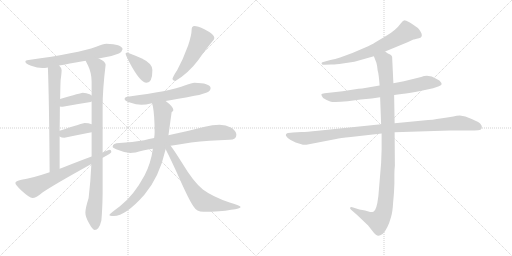
t = 0.00 s
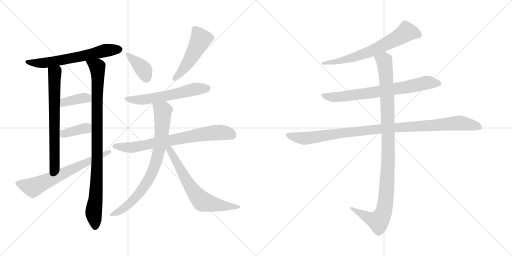
t = 2.56 s
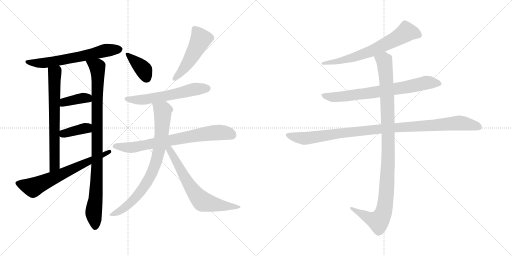
t = 5.11 s
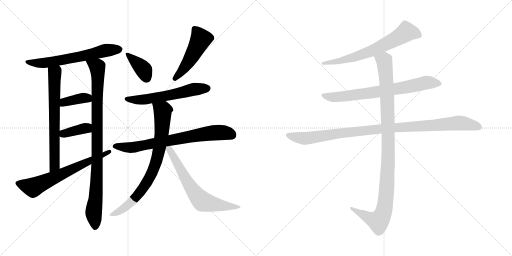
t = 7.67 s
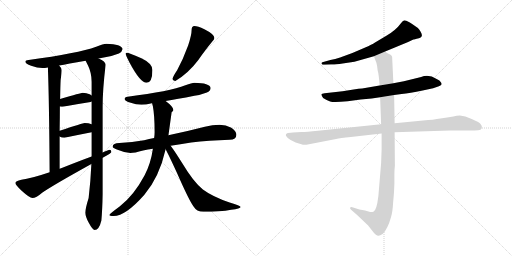
t = 10.22 s
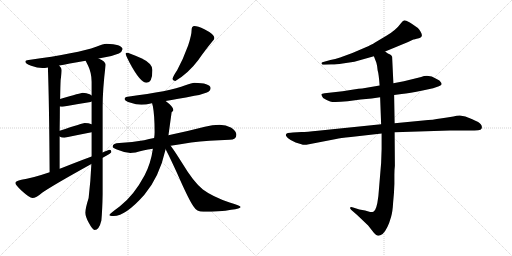
t = 12.78 s

The animated SVG that drew these frames (rendered in a browser with its animation timeline set to each time). Animation: 16 CSS @keyframes rules; one cycle of 12.78 s.

<svg version="1.1" viewBox="0 0 2048 1024" xmlns="http://www.w3.org/2000/svg">
  <g stroke="lightgray" stroke-dasharray="1,1" stroke-width="1" transform="scale(4, 4)">
    <line x1="0" y1="0" x2="256" y2="256"></line>
    <line x1="256" y1="0" x2="0" y2="256"></line>
    <line x1="128" y1="0" x2="128" y2="256"></line>
    <line x1="0" y1="128" x2="256" y2="128"></line>
    <line x1="256" y1="0" x2="512" y2="256"></line>
    <line x1="512" y1="0" x2="256" y2="256"></line>
    <line x1="384" y1="0" x2="384" y2="256"></line>
    <line x1="256" y1="128" x2="512" y2="128"></line>
  </g>
<g transform="scale(1, -1) translate(0, -850)">
   <style type="text/css">
    @keyframes keyframes0 {
      from {
       stroke: black;
       stroke-dashoffset: 633;
       stroke-width: 128;
       }
       67% {
       animation-timing-function: step-end;
       stroke: black;
       stroke-dashoffset: 0;
       stroke-width: 128;
       }
       to {
       stroke: black;
       stroke-width: 1024;
       }
       }
       #make-me-a-hanzi-animation-0 {
         animation: keyframes0 0.765137s both;
         animation-delay: 0.000000s;
         animation-timing-function: linear;
       }
    @keyframes keyframes1 {
      from {
       stroke: black;
       stroke-dashoffset: 674;
       stroke-width: 128;
       }
       69% {
       animation-timing-function: step-end;
       stroke: black;
       stroke-dashoffset: 0;
       stroke-width: 128;
       }
       to {
       stroke: black;
       stroke-width: 1024;
       }
       }
       #make-me-a-hanzi-animation-1 {
         animation: keyframes1 0.798503s both;
         animation-delay: 0.765137s;
         animation-timing-function: linear;
       }
    @keyframes keyframes2 {
      from {
       stroke: black;
       stroke-dashoffset: 941;
       stroke-width: 128;
       }
       75% {
       animation-timing-function: step-end;
       stroke: black;
       stroke-dashoffset: 0;
       stroke-width: 128;
       }
       to {
       stroke: black;
       stroke-width: 1024;
       }
       }
       #make-me-a-hanzi-animation-2 {
         animation: keyframes2 1.015788s both;
         animation-delay: 1.563640s;
         animation-timing-function: linear;
       }
    @keyframes keyframes3 {
      from {
       stroke: black;
       stroke-dashoffset: 381;
       stroke-width: 128;
       }
       55% {
       animation-timing-function: step-end;
       stroke: black;
       stroke-dashoffset: 0;
       stroke-width: 128;
       }
       to {
       stroke: black;
       stroke-width: 1024;
       }
       }
       #make-me-a-hanzi-animation-3 {
         animation: keyframes3 0.560059s both;
         animation-delay: 2.579428s;
         animation-timing-function: linear;
       }
    @keyframes keyframes4 {
      from {
       stroke: black;
       stroke-dashoffset: 377;
       stroke-width: 128;
       }
       55% {
       animation-timing-function: step-end;
       stroke: black;
       stroke-dashoffset: 0;
       stroke-width: 128;
       }
       to {
       stroke: black;
       stroke-width: 1024;
       }
       }
       #make-me-a-hanzi-animation-4 {
         animation: keyframes4 0.556803s both;
         animation-delay: 3.139487s;
         animation-timing-function: linear;
       }
    @keyframes keyframes5 {
      from {
       stroke: black;
       stroke-dashoffset: 659;
       stroke-width: 128;
       }
       68% {
       animation-timing-function: step-end;
       stroke: black;
       stroke-dashoffset: 0;
       stroke-width: 128;
       }
       to {
       stroke: black;
       stroke-width: 1024;
       }
       }
       #make-me-a-hanzi-animation-5 {
         animation: keyframes5 0.786296s both;
         animation-delay: 3.696290s;
         animation-timing-function: linear;
       }
    @keyframes keyframes6 {
      from {
       stroke: black;
       stroke-dashoffset: 382;
       stroke-width: 128;
       }
       55% {
       animation-timing-function: step-end;
       stroke: black;
       stroke-dashoffset: 0;
       stroke-width: 128;
       }
       to {
       stroke: black;
       stroke-width: 1024;
       }
       }
       #make-me-a-hanzi-animation-6 {
         animation: keyframes6 0.560872s both;
         animation-delay: 4.482586s;
         animation-timing-function: linear;
       }
    @keyframes keyframes7 {
      from {
       stroke: black;
       stroke-dashoffset: 492;
       stroke-width: 128;
       }
       62% {
       animation-timing-function: step-end;
       stroke: black;
       stroke-dashoffset: 0;
       stroke-width: 128;
       }
       to {
       stroke: black;
       stroke-width: 1024;
       }
       }
       #make-me-a-hanzi-animation-7 {
         animation: keyframes7 0.650391s both;
         animation-delay: 5.043458s;
         animation-timing-function: linear;
       }
    @keyframes keyframes8 {
      from {
       stroke: black;
       stroke-dashoffset: 584;
       stroke-width: 128;
       }
       66% {
       animation-timing-function: step-end;
       stroke: black;
       stroke-dashoffset: 0;
       stroke-width: 128;
       }
       to {
       stroke: black;
       stroke-width: 1024;
       }
       }
       #make-me-a-hanzi-animation-8 {
         animation: keyframes8 0.725260s both;
         animation-delay: 5.693849s;
         animation-timing-function: linear;
       }
    @keyframes keyframes9 {
      from {
       stroke: black;
       stroke-dashoffset: 733;
       stroke-width: 128;
       }
       70% {
       animation-timing-function: step-end;
       stroke: black;
       stroke-dashoffset: 0;
       stroke-width: 128;
       }
       to {
       stroke: black;
       stroke-width: 1024;
       }
       }
       #make-me-a-hanzi-animation-9 {
         animation: keyframes9 0.846517s both;
         animation-delay: 6.419109s;
         animation-timing-function: linear;
       }
    @keyframes keyframes10 {
      from {
       stroke: black;
       stroke-dashoffset: 796;
       stroke-width: 128;
       }
       72% {
       animation-timing-function: step-end;
       stroke: black;
       stroke-dashoffset: 0;
       stroke-width: 128;
       }
       to {
       stroke: black;
       stroke-width: 1024;
       }
       }
       #make-me-a-hanzi-animation-10 {
         animation: keyframes10 0.897786s both;
         animation-delay: 7.265626s;
         animation-timing-function: linear;
       }
    @keyframes keyframes11 {
      from {
       stroke: black;
       stroke-dashoffset: 661;
       stroke-width: 128;
       }
       68% {
       animation-timing-function: step-end;
       stroke: black;
       stroke-dashoffset: 0;
       stroke-width: 128;
       }
       to {
       stroke: black;
       stroke-width: 1024;
       }
       }
       #make-me-a-hanzi-animation-11 {
         animation: keyframes11 0.787923s both;
         animation-delay: 8.163412s;
         animation-timing-function: linear;
       }
    @keyframes keyframes12 {
      from {
       stroke: black;
       stroke-dashoffset: 664;
       stroke-width: 128;
       }
       68% {
       animation-timing-function: step-end;
       stroke: black;
       stroke-dashoffset: 0;
       stroke-width: 128;
       }
       to {
       stroke: black;
       stroke-width: 1024;
       }
       }
       #make-me-a-hanzi-animation-12 {
         animation: keyframes12 0.790365s both;
         animation-delay: 8.951335s;
         animation-timing-function: linear;
       }
    @keyframes keyframes13 {
      from {
       stroke: black;
       stroke-dashoffset: 728;
       stroke-width: 128;
       }
       70% {
       animation-timing-function: step-end;
       stroke: black;
       stroke-dashoffset: 0;
       stroke-width: 128;
       }
       to {
       stroke: black;
       stroke-width: 1024;
       }
       }
       #make-me-a-hanzi-animation-13 {
         animation: keyframes13 0.842448s both;
         animation-delay: 9.741700s;
         animation-timing-function: linear;
       }
    @keyframes keyframes14 {
      from {
       stroke: black;
       stroke-dashoffset: 1021;
       stroke-width: 128;
       }
       77% {
       animation-timing-function: step-end;
       stroke: black;
       stroke-dashoffset: 0;
       stroke-width: 128;
       }
       to {
       stroke: black;
       stroke-width: 1024;
       }
       }
       #make-me-a-hanzi-animation-14 {
         animation: keyframes14 1.080892s both;
         animation-delay: 10.584148s;
         animation-timing-function: linear;
       }
    @keyframes keyframes15 {
      from {
       stroke: black;
       stroke-dashoffset: 1060;
       stroke-width: 128;
       }
       78% {
       animation-timing-function: step-end;
       stroke: black;
       stroke-dashoffset: 0;
       stroke-width: 128;
       }
       to {
       stroke: black;
       stroke-width: 1024;
       }
       }
       #make-me-a-hanzi-animation-15 {
         animation: keyframes15 1.112630s both;
         animation-delay: 11.665040s;
         animation-timing-function: linear;
       }
</style>
<path d="M 425.5 675.0 Q 413.5 675.0 384.5 663.0 Q 312.5 637.0 114.5 610.0 Q 101.5 609.0 101.5 603.0 Q 101.5 595.0 124.5 587.0 Q 149.5 578.0 169.5 578.0 Q 178.5 578.0 191.5 580.0 L 236.5 588.0 Q 269.5 594.0 342.5 607.0 L 394.5 616.0 Q 409.5 619.0 425.5 622.0 Q 449.5 626.0 475.5 636.0 Q 488.5 643.0 490.5 654.0 Q 486.5 673.0 425.5 675.0 Z" fill="lightgray"></path> 
<path d="M 191.5 580.0 Q 196.5 456.0 198.5 161.0 C 198.5 131.0 238.5 145.0 238.5 175.0 L 238.5 304.0 L 238.5 327.0 Q 239.5 382.0 239.5 424.0 L 240.5 454.0 Q 241.5 511.0 242.5 529.0 Q 246.5 559.0 246.5 570.0 Q 246.5 578.0 236.5 588.0 C 218.5 612.0 190.5 610.0 191.5 580.0 Z" fill="lightgray"></path> 
<path d="M 365.5 194.0 Q 362.5 125.0 354.5 58.0 Q 341.5 17.0 341.5 -1.0 Q 341.5 -16.0 354.5 -40.0 Q 370.5 -70.0 378.5 -70.0 Q 396.5 -70.0 405.5 -32.0 Q 409.5 12.0 410.5 73.0 L 410.5 219.0 L 410.5 240.0 L 410.5 423.0 Q 410.5 492.0 422.5 591.0 Q 422.5 604.0 394.5 616.0 C 368.5 631.0 329.5 634.0 342.5 607.0 Q 345.5 601.0 352.5 587.0 Q 366.5 558.0 366.5 523.0 L 366.5 468.0 L 366.5 444.0 L 366.5 353.0 L 366.5 321.0 L 366.5 224.0 L 365.5 194.0 Z" fill="lightgray"></path> 
<path d="M 366.5 468.0 Q 365.5 470.0 358.5 473.0 Q 346.5 479.0 330.5 479.0 Q 325.5 479.0 240.5 454.0 C 211.5 446.0 209.5 428.0 239.5 424.0 Q 244.5 423.0 250.5 423.0 Q 304.5 433.0 362.5 442.0 L 366.5 444.0 C 385.5 453.0 385.5 453.0 366.5 468.0 Z" fill="lightgray"></path> 
<path d="M 366.5 353.0 Q 354.5 358.0 338.5 358.0 Q 333.5 358.0 238.5 327.0 C 212.5 319.0 212.5 319.0 238.5 304.0 Q 245.5 299.0 257.5 299.0 Q 309.5 310.0 366.5 321.0 C 395.5 327.0 394.5 343.0 366.5 353.0 Z" fill="lightgray"></path> 
<path d="M 198.5 161.0 Q 124.5 136.0 85.5 131.0 Q 61.5 126.0 61.5 118.0 Q 61.5 111.0 85.5 88.0 Q 118.5 58.0 129.5 58.0 Q 144.5 58.0 168.5 79.0 Q 213.5 110.0 365.5 194.0 L 410.5 219.0 L 412.5 220.0 Q 445.5 237.0 445.5 242.0 Q 445.5 251.0 437.5 251.0 Q 435.5 251.0 410.5 240.0 L 366.5 224.0 Q 322.5 208.0 249.5 179.0 Q 244.5 177.0 238.5 175.0 L 198.5 161.0 Z" fill="lightgray"></path> 
<path d="M 506.5 639.0 Q 502.5 639.0 502.5 635.0 Q 502.5 630.0 517.5 601.0 Q 560.5 519.0 586.5 519.0 Q 609.5 519.0 609.5 570.0 Q 609.5 596.0 567.5 616.0 Q 516.5 639.0 506.5 639.0 Z" fill="lightgray"></path> 
<path d="M 777.5 746.0 Q 772.5 746.0 768.5 741.0 Q 766.5 737.0 766.5 731.0 Q 766.5 710.0 752.5 668.0 Q 732.5 613.0 708.5 569.0 Q 693.5 547.0 689.5 534.0 Q 693.5 526.0 701.5 526.0 Q 753.5 557.0 792.5 609.0 Q 822.5 652.0 847.5 682.0 Q 857.5 692.0 857.5 698.0 Q 857.5 713.0 817.5 733.0 Q 790.5 746.0 777.5 746.0 Z" fill="lightgray"></path> 
<path d="M 777.5 519.0 Q 767.5 519.0 741.5 509.0 Q 680.5 485.0 510.5 463.0 Q 498.5 462.0 498.5 454.0 Q 498.5 447.0 519.5 440.0 Q 545.5 431.0 565.5 431.0 Q 581.5 431.0 607.5 437.0 L 608.5 437.0 L 662.5 446.0 Q 706.5 453.0 777.5 467.0 Q 801.5 470.0 827.5 480.0 Q 841.5 486.0 842.5 498.0 Q 839.5 518.0 777.5 519.0 Z" fill="lightgray"></path> 
<path d="M 616.5 298.0 Q 596.5 294.0 576.5 289.0 Q 529.5 281.0 477.5 278.0 Q 451.5 278.0 450.5 263.0 Q 451.5 258.0 467.5 252.0 Q 495.5 240.0 521.5 238.0 Q 537.5 238.0 572.5 248.0 Q 591.5 252.0 611.5 255.0 L 682.5 267.0 Q 719.5 273.0 764.5 280.0 Q 834.5 288.0 918.5 291.0 Q 945.5 291.0 945.5 311.0 Q 945.5 326.0 925.5 339.0 Q 903.5 351.0 878.5 351.0 Q 849.5 351.0 819.5 343.0 Q 741.5 323.0 673.5 309.0 L 616.5 298.0 Z" fill="lightgray"></path> 
<path d="M 608.5 437.0 Q 609.5 432.0 611.5 425.0 Q 618.5 387.0 618.5 322.0 Q 618.5 310.0 616.5 298.0 L 611.5 255.0 Q 603.5 197.0 578.5 149.0 Q 535.5 68.0 478.5 24.0 Q 437.5 -6.0 437.5 -10.0 Q 437.5 -14.0 454.5 -14.0 Q 502.5 -14.0 577.5 71.0 Q 637.5 142.0 662.5 253.0 L 673.5 309.0 Q 674.5 312.0 674.5 314.0 Q 684.5 386.0 686.5 401.0 Q 693.5 407.0 693.5 410.0 Q 693.5 423.0 662.5 446.0 C 639.5 465.0 601.5 466.0 608.5 437.0 Z" fill="lightgray"></path> 
<path d="M 662.5 253.0 Q 673.5 233.0 708.5 157.0 Q 755.5 50.0 773.5 25.0 Q 786.5 3.0 813.5 3.0 Q 881.5 3.0 924.5 11.0 Q 962.5 15.0 962.5 22.0 Q 962.5 27.0 918.5 40.0 Q 850.5 63.0 811.5 92.0 Q 775.5 120.0 728.5 198.0 Q 698.5 246.0 682.5 267.0 C 664.5 291.0 648.5 280.0 662.5 253.0 Z" fill="lightgray"></path> 
<path d="M 1540.5 644.5 L 1632.5 682.5 L 1653.5 692.5 Q 1655.5 692.5 1675.5 697.5 Q 1695.5 702.5 1682.5 723.5 Q 1676.5 733.5 1671.5 738.5 L 1648.5 754.5 Q 1628.5 767.5 1620.5 768.5 Q 1612.5 769.5 1604.5 758.5 Q 1583.5 729.5 1545.5 707.5 L 1498.5 679.5 Q 1489.5 673.5 1458.5 659.5 L 1409.5 638.5 L 1360.5 620.5 Q 1340.5 613.5 1321.5 610.5 L 1289.5 601.5 Q 1284.5 598.5 1286.5 596.5 Q 1286.5 589.5 1298.5 591.5 L 1324.5 592.5 Q 1337.5 591.5 1370.5 596.5 L 1417.5 603.5 L 1495.5 625.5 L 1540.5 644.5 Z" fill="lightgray"></path> 
<path d="M 1576.5 470.5 L 1606.5 474.5 Q 1638.5 477.5 1690.5 488.5 L 1732.5 497.5 L 1755.5 505.5 Q 1765.5 510.5 1766.5 513.5 Q 1766.5 518.5 1762.5 522.5 Q 1760.5 528.5 1746.5 534.5 Q 1715.5 554.5 1684.5 542.5 L 1615.5 525.5 L 1573.5 517.5 L 1518.5 508.5 L 1448.5 496.5 Q 1436.5 496.5 1414.5 492.5 L 1370.5 485.5 L 1298.5 477.5 Q 1286.5 476.5 1285.5 473.5 Q 1284.5 469.5 1292.5 458.5 Q 1306.5 449.5 1320.5 444.5 Q 1334.5 439.5 1390.5 445.5 L 1442.5 452.5 L 1486.5 456.5 L 1520.5 461.5 L 1576.5 470.5 Z" fill="lightgray"></path> 
<path d="M 1205.5 322.5 L 1171.5 320.5 Q 1164.5 320.5 1151.5 318.5 Q 1140.5 315.5 1144.5 306.5 Q 1149.5 297.5 1162.5 290.5 L 1182.5 280.5 L 1205.5 273.5 Q 1213.5 269.5 1225.5 271.5 L 1344.5 294.5 Q 1359.5 298.5 1403.5 302.5 L 1526.5 316.5 L 1578.5 321.5 L 1799.5 328.5 L 1876.5 328.5 Q 1901.5 328.5 1912.5 329.5 Q 1924.5 330.5 1926.5 336.5 Q 1931.5 350.5 1912.5 362.5 Q 1886.5 375.5 1861.5 384.5 L 1839.5 388.5 Q 1826.5 388.5 1813.5 384.5 Q 1789.5 381.5 1761.5 376.5 Q 1734.5 371.5 1692.5 368.5 L 1578.5 357.5 L 1524.5 353.5 L 1271.5 327.5 Q 1226.5 322.5 1205.5 322.5 Z" fill="lightgray"></path> 
<path d="M 1526.5 316.5 L 1526.5 254.5 L 1524.5 198.5 L 1513.5 66.5 Q 1506.5 7.5 1493.5 3.5 Q 1487.5 1.5 1480.5 2.5 L 1460.5 8.5 L 1437.5 12.5 L 1412.5 20.5 Q 1403.5 23.5 1400.5 20.5 Q 1398.5 16.5 1405.5 10.5 L 1428.5 -9.5 L 1472.5 -51.5 L 1494.5 -79.5 Q 1506.5 -92.5 1512.5 -92.5 Q 1518.5 -93.5 1530.5 -85.5 Q 1550.5 -66.5 1564.5 -16.5 Q 1570.5 4.5 1572.5 40.5 Q 1576.5 77.5 1577.5 114.5 L 1577.5 150.5 Q 1577.5 171.5 1579.5 187.5 L 1578.5 321.5 L 1578.5 357.5 L 1576.5 470.5 L 1573.5 517.5 L 1568.5 623.5 Q 1566.5 629.5 1560.5 632.5 L 1551.5 636.5 L 1540.5 644.5 C 1514.5 659.5 1484.5 653.5 1495.5 625.5 L 1505.5 599.5 Q 1509.5 585.5 1510.5 569.5 Q 1515.5 552.5 1518.5 508.5 L 1520.5 461.5 L 1524.5 353.5 L 1526.5 316.5 Z" fill="lightgray"></path> 
      <clipPath id="make-me-a-hanzi-clip-0">
      <path d="M 425.5 675.0 Q 413.5 675.0 384.5 663.0 Q 312.5 637.0 114.5 610.0 Q 101.5 609.0 101.5 603.0 Q 101.5 595.0 124.5 587.0 Q 149.5 578.0 169.5 578.0 Q 178.5 578.0 191.5 580.0 L 236.5 588.0 Q 269.5 594.0 342.5 607.0 L 394.5 616.0 Q 409.5 619.0 425.5 622.0 Q 449.5 626.0 475.5 636.0 Q 488.5 643.0 490.5 654.0 Q 486.5 673.0 425.5 675.0 Z" fill="lightgray"></path>
      </clipPath>
      <path clip-path="url(#make-me-a-hanzi-clip-0)" d="M 109.5 603.0 L 136.5 597.0 L 183.5 599.0 L 329.5 624.0 L 434.5 651.0 L 480.5 653.0 " fill="none" id="make-me-a-hanzi-animation-0" stroke-dasharray="505 1010" stroke-linecap="round"></path>

      <clipPath id="make-me-a-hanzi-clip-1">
      <path d="M 191.5 580.0 Q 196.5 456.0 198.5 161.0 C 198.5 131.0 238.5 145.0 238.5 175.0 L 238.5 304.0 L 238.5 327.0 Q 239.5 382.0 239.5 424.0 L 240.5 454.0 Q 241.5 511.0 242.5 529.0 Q 246.5 559.0 246.5 570.0 Q 246.5 578.0 236.5 588.0 C 218.5 612.0 190.5 610.0 191.5 580.0 Z" fill="lightgray"></path>
      </clipPath>
      <path clip-path="url(#make-me-a-hanzi-clip-1)" d="M 200.5 576.0 L 219.5 556.0 L 218.5 197.0 L 213.5 181.0 L 202.5 172.0 " fill="none" id="make-me-a-hanzi-animation-1" stroke-dasharray="546 1092" stroke-linecap="round"></path>

      <clipPath id="make-me-a-hanzi-clip-2">
      <path d="M 365.5 194.0 Q 362.5 125.0 354.5 58.0 Q 341.5 17.0 341.5 -1.0 Q 341.5 -16.0 354.5 -40.0 Q 370.5 -70.0 378.5 -70.0 Q 396.5 -70.0 405.5 -32.0 Q 409.5 12.0 410.5 73.0 L 410.5 219.0 L 410.5 240.0 L 410.5 423.0 Q 410.5 492.0 422.5 591.0 Q 422.5 604.0 394.5 616.0 C 368.5 631.0 329.5 634.0 342.5 607.0 Q 345.5 601.0 352.5 587.0 Q 366.5 558.0 366.5 523.0 L 366.5 468.0 L 366.5 444.0 L 366.5 353.0 L 366.5 321.0 L 366.5 224.0 L 365.5 194.0 Z" fill="lightgray"></path>
      </clipPath>
      <path clip-path="url(#make-me-a-hanzi-clip-2)" d="M 349.5 605.0 L 379.5 588.0 L 390.5 568.0 L 388.5 183.0 L 382.5 49.0 L 374.5 -2.0 L 380.5 -59.0 " fill="none" id="make-me-a-hanzi-animation-2" stroke-dasharray="813 1626" stroke-linecap="round"></path>

      <clipPath id="make-me-a-hanzi-clip-3">
      <path d="M 366.5 468.0 Q 365.5 470.0 358.5 473.0 Q 346.5 479.0 330.5 479.0 Q 325.5 479.0 240.5 454.0 C 211.5 446.0 209.5 428.0 239.5 424.0 Q 244.5 423.0 250.5 423.0 Q 304.5 433.0 362.5 442.0 L 366.5 444.0 C 385.5 453.0 385.5 453.0 366.5 468.0 Z" fill="lightgray"></path>
      </clipPath>
      <path clip-path="url(#make-me-a-hanzi-clip-3)" d="M 245.5 431.0 L 258.5 444.0 L 317.5 456.0 L 346.5 459.0 L 361.5 450.0 " fill="none" id="make-me-a-hanzi-animation-3" stroke-dasharray="253 506" stroke-linecap="round"></path>

      <clipPath id="make-me-a-hanzi-clip-4">
      <path d="M 366.5 353.0 Q 354.5 358.0 338.5 358.0 Q 333.5 358.0 238.5 327.0 C 212.5 319.0 212.5 319.0 238.5 304.0 Q 245.5 299.0 257.5 299.0 Q 309.5 310.0 366.5 321.0 C 395.5 327.0 394.5 343.0 366.5 353.0 Z" fill="lightgray"></path>
      </clipPath>
      <path clip-path="url(#make-me-a-hanzi-clip-4)" d="M 246.5 310.0 L 257.5 318.0 L 344.5 338.0 L 357.5 326.0 " fill="none" id="make-me-a-hanzi-animation-4" stroke-dasharray="249 498" stroke-linecap="round"></path>

      <clipPath id="make-me-a-hanzi-clip-5">
      <path d="M 198.5 161.0 Q 124.5 136.0 85.5 131.0 Q 61.5 126.0 61.5 118.0 Q 61.5 111.0 85.5 88.0 Q 118.5 58.0 129.5 58.0 Q 144.5 58.0 168.5 79.0 Q 213.5 110.0 365.5 194.0 L 410.5 219.0 L 412.5 220.0 Q 445.5 237.0 445.5 242.0 Q 445.5 251.0 437.5 251.0 Q 435.5 251.0 410.5 240.0 L 366.5 224.0 Q 322.5 208.0 249.5 179.0 Q 244.5 177.0 238.5 175.0 L 198.5 161.0 Z" fill="lightgray"></path>
      </clipPath>
      <path clip-path="url(#make-me-a-hanzi-clip-5)" d="M 69.5 118.0 L 135.5 102.0 L 438.5 244.0 " fill="none" id="make-me-a-hanzi-animation-5" stroke-dasharray="531 1062" stroke-linecap="round"></path>

      <clipPath id="make-me-a-hanzi-clip-6">
      <path d="M 506.5 639.0 Q 502.5 639.0 502.5 635.0 Q 502.5 630.0 517.5 601.0 Q 560.5 519.0 586.5 519.0 Q 609.5 519.0 609.5 570.0 Q 609.5 596.0 567.5 616.0 Q 516.5 639.0 506.5 639.0 Z" fill="lightgray"></path>
      </clipPath>
      <path clip-path="url(#make-me-a-hanzi-clip-6)" d="M 508.5 633.0 L 571.5 575.0 L 586.5 537.0 " fill="none" id="make-me-a-hanzi-animation-6" stroke-dasharray="254 508" stroke-linecap="round"></path>

      <clipPath id="make-me-a-hanzi-clip-7">
      <path d="M 777.5 746.0 Q 772.5 746.0 768.5 741.0 Q 766.5 737.0 766.5 731.0 Q 766.5 710.0 752.5 668.0 Q 732.5 613.0 708.5 569.0 Q 693.5 547.0 689.5 534.0 Q 693.5 526.0 701.5 526.0 Q 753.5 557.0 792.5 609.0 Q 822.5 652.0 847.5 682.0 Q 857.5 692.0 857.5 698.0 Q 857.5 713.0 817.5 733.0 Q 790.5 746.0 777.5 746.0 Z" fill="lightgray"></path>
      </clipPath>
      <path clip-path="url(#make-me-a-hanzi-clip-7)" d="M 778.5 734.0 L 802.5 691.0 L 749.5 595.0 L 699.5 536.0 " fill="none" id="make-me-a-hanzi-animation-7" stroke-dasharray="364 728" stroke-linecap="round"></path>

      <clipPath id="make-me-a-hanzi-clip-8">
      <path d="M 777.5 519.0 Q 767.5 519.0 741.5 509.0 Q 680.5 485.0 510.5 463.0 Q 498.5 462.0 498.5 454.0 Q 498.5 447.0 519.5 440.0 Q 545.5 431.0 565.5 431.0 Q 581.5 431.0 607.5 437.0 L 608.5 437.0 L 662.5 446.0 Q 706.5 453.0 777.5 467.0 Q 801.5 470.0 827.5 480.0 Q 841.5 486.0 842.5 498.0 Q 839.5 518.0 777.5 519.0 Z" fill="lightgray"></path>
      </clipPath>
      <path clip-path="url(#make-me-a-hanzi-clip-8)" d="M 507.5 455.0 L 531.5 450.0 L 581.5 452.0 L 769.5 492.0 L 830.5 497.0 " fill="none" id="make-me-a-hanzi-animation-8" stroke-dasharray="456 912" stroke-linecap="round"></path>

      <clipPath id="make-me-a-hanzi-clip-9">
      <path d="M 616.5 298.0 Q 596.5 294.0 576.5 289.0 Q 529.5 281.0 477.5 278.0 Q 451.5 278.0 450.5 263.0 Q 451.5 258.0 467.5 252.0 Q 495.5 240.0 521.5 238.0 Q 537.5 238.0 572.5 248.0 Q 591.5 252.0 611.5 255.0 L 682.5 267.0 Q 719.5 273.0 764.5 280.0 Q 834.5 288.0 918.5 291.0 Q 945.5 291.0 945.5 311.0 Q 945.5 326.0 925.5 339.0 Q 903.5 351.0 878.5 351.0 Q 849.5 351.0 819.5 343.0 Q 741.5 323.0 673.5 309.0 L 616.5 298.0 Z" fill="lightgray"></path>
      </clipPath>
      <path clip-path="url(#make-me-a-hanzi-clip-9)" d="M 458.5 266.0 L 524.5 260.0 L 859.5 319.0 L 899.5 319.0 L 928.5 310.0 " fill="none" id="make-me-a-hanzi-animation-9" stroke-dasharray="605 1210" stroke-linecap="round"></path>

      <clipPath id="make-me-a-hanzi-clip-10">
      <path d="M 608.5 437.0 Q 609.5 432.0 611.5 425.0 Q 618.5 387.0 618.5 322.0 Q 618.5 310.0 616.5 298.0 L 611.5 255.0 Q 603.5 197.0 578.5 149.0 Q 535.5 68.0 478.5 24.0 Q 437.5 -6.0 437.5 -10.0 Q 437.5 -14.0 454.5 -14.0 Q 502.5 -14.0 577.5 71.0 Q 637.5 142.0 662.5 253.0 L 673.5 309.0 Q 674.5 312.0 674.5 314.0 Q 684.5 386.0 686.5 401.0 Q 693.5 407.0 693.5 410.0 Q 693.5 423.0 662.5 446.0 C 639.5 465.0 601.5 466.0 608.5 437.0 Z" fill="lightgray"></path>
      </clipPath>
      <path clip-path="url(#make-me-a-hanzi-clip-10)" d="M 616.5 433.0 L 650.5 407.0 L 645.5 307.0 L 620.5 189.0 L 582.5 111.0 L 543.5 60.0 L 484.5 9.0 L 440.5 -10.0 " fill="none" id="make-me-a-hanzi-animation-10" stroke-dasharray="668 1336" stroke-linecap="round"></path>

      <clipPath id="make-me-a-hanzi-clip-11">
      <path d="M 662.5 253.0 Q 673.5 233.0 708.5 157.0 Q 755.5 50.0 773.5 25.0 Q 786.5 3.0 813.5 3.0 Q 881.5 3.0 924.5 11.0 Q 962.5 15.0 962.5 22.0 Q 962.5 27.0 918.5 40.0 Q 850.5 63.0 811.5 92.0 Q 775.5 120.0 728.5 198.0 Q 698.5 246.0 682.5 267.0 C 664.5 291.0 648.5 280.0 662.5 253.0 Z" fill="lightgray"></path>
      </clipPath>
      <path clip-path="url(#make-me-a-hanzi-clip-11)" d="M 670.5 257.0 L 770.5 90.0 L 806.5 48.0 L 857.5 32.0 L 958.5 22.0 " fill="none" id="make-me-a-hanzi-animation-11" stroke-dasharray="533 1066" stroke-linecap="round"></path>

      <clipPath id="make-me-a-hanzi-clip-12">
      <path d="M 1540.5 644.5 L 1632.5 682.5 L 1653.5 692.5 Q 1655.5 692.5 1675.5 697.5 Q 1695.5 702.5 1682.5 723.5 Q 1676.5 733.5 1671.5 738.5 L 1648.5 754.5 Q 1628.5 767.5 1620.5 768.5 Q 1612.5 769.5 1604.5 758.5 Q 1583.5 729.5 1545.5 707.5 L 1498.5 679.5 Q 1489.5 673.5 1458.5 659.5 L 1409.5 638.5 L 1360.5 620.5 Q 1340.5 613.5 1321.5 610.5 L 1289.5 601.5 Q 1284.5 598.5 1286.5 596.5 Q 1286.5 589.5 1298.5 591.5 L 1324.5 592.5 Q 1337.5 591.5 1370.5 596.5 L 1417.5 603.5 L 1495.5 625.5 L 1540.5 644.5 Z" fill="lightgray"></path>
      </clipPath>
      <path clip-path="url(#make-me-a-hanzi-clip-12)" d="M 1673.5 711.5 L 1625.5 722.5 L 1575.5 690.5 L 1457.5 635.5 L 1376.5 610.5 L 1293.5 595.5 " fill="none" id="make-me-a-hanzi-animation-12" stroke-dasharray="536 1072" stroke-linecap="round"></path>

      <clipPath id="make-me-a-hanzi-clip-13">
      <path d="M 1576.5 470.5 L 1606.5 474.5 Q 1638.5 477.5 1690.5 488.5 L 1732.5 497.5 L 1755.5 505.5 Q 1765.5 510.5 1766.5 513.5 Q 1766.5 518.5 1762.5 522.5 Q 1760.5 528.5 1746.5 534.5 Q 1715.5 554.5 1684.5 542.5 L 1615.5 525.5 L 1573.5 517.5 L 1518.5 508.5 L 1448.5 496.5 Q 1436.5 496.5 1414.5 492.5 L 1370.5 485.5 L 1298.5 477.5 Q 1286.5 476.5 1285.5 473.5 Q 1284.5 469.5 1292.5 458.5 Q 1306.5 449.5 1320.5 444.5 Q 1334.5 439.5 1390.5 445.5 L 1442.5 452.5 L 1486.5 456.5 L 1520.5 461.5 L 1576.5 470.5 Z" fill="lightgray"></path>
      </clipPath>
      <path clip-path="url(#make-me-a-hanzi-clip-13)" d="M 1293.5 472.5 L 1305.5 464.5 L 1359.5 462.5 L 1620.5 500.5 L 1705.5 519.5 L 1757.5 514.5 " fill="none" id="make-me-a-hanzi-animation-13" stroke-dasharray="600 1200" stroke-linecap="round"></path>

      <clipPath id="make-me-a-hanzi-clip-14">
      <path d="M 1205.5 322.5 L 1171.5 320.5 Q 1164.5 320.5 1151.5 318.5 Q 1140.5 315.5 1144.5 306.5 Q 1149.5 297.5 1162.5 290.5 L 1182.5 280.5 L 1205.5 273.5 Q 1213.5 269.5 1225.5 271.5 L 1344.5 294.5 Q 1359.5 298.5 1403.5 302.5 L 1526.5 316.5 L 1578.5 321.5 L 1799.5 328.5 L 1876.5 328.5 Q 1901.5 328.5 1912.5 329.5 Q 1924.5 330.5 1926.5 336.5 Q 1931.5 350.5 1912.5 362.5 Q 1886.5 375.5 1861.5 384.5 L 1839.5 388.5 Q 1826.5 388.5 1813.5 384.5 Q 1789.5 381.5 1761.5 376.5 Q 1734.5 371.5 1692.5 368.5 L 1578.5 357.5 L 1524.5 353.5 L 1271.5 327.5 Q 1226.5 322.5 1205.5 322.5 Z" fill="lightgray"></path>
      </clipPath>
      <path clip-path="url(#make-me-a-hanzi-clip-14)" d="M 1155.5 308.5 L 1216.5 296.5 L 1501.5 332.5 L 1835.5 358.5 L 1914.5 342.5 " fill="none" id="make-me-a-hanzi-animation-14" stroke-dasharray="893 1786" stroke-linecap="round"></path>

      <clipPath id="make-me-a-hanzi-clip-15">
      <path d="M 1526.5 316.5 L 1526.5 254.5 L 1524.5 198.5 L 1513.5 66.5 Q 1506.5 7.5 1493.5 3.5 Q 1487.5 1.5 1480.5 2.5 L 1460.5 8.5 L 1437.5 12.5 L 1412.5 20.5 Q 1403.5 23.5 1400.5 20.5 Q 1398.5 16.5 1405.5 10.5 L 1428.5 -9.5 L 1472.5 -51.5 L 1494.5 -79.5 Q 1506.5 -92.5 1512.5 -92.5 Q 1518.5 -93.5 1530.5 -85.5 Q 1550.5 -66.5 1564.5 -16.5 Q 1570.5 4.5 1572.5 40.5 Q 1576.5 77.5 1577.5 114.5 L 1577.5 150.5 Q 1577.5 171.5 1579.5 187.5 L 1578.5 321.5 L 1578.5 357.5 L 1576.5 470.5 L 1573.5 517.5 L 1568.5 623.5 Q 1566.5 629.5 1560.5 632.5 L 1551.5 636.5 L 1540.5 644.5 C 1514.5 659.5 1484.5 653.5 1495.5 625.5 L 1505.5 599.5 Q 1509.5 585.5 1510.5 569.5 Q 1515.5 552.5 1518.5 508.5 L 1520.5 461.5 L 1524.5 353.5 L 1526.5 316.5 Z" fill="lightgray"></path>
      </clipPath>
      <path clip-path="url(#make-me-a-hanzi-clip-15)" d="M 1503.5 621.5 L 1536.5 607.5 L 1548.5 476.5 L 1553.5 239.5 L 1538.5 19.5 L 1527.5 -15.5 L 1513.5 -34.5 L 1406.5 17.5 " fill="none" id="make-me-a-hanzi-animation-15" stroke-dasharray="932 1864" stroke-linecap="round"></path>

</g>
</svg>
